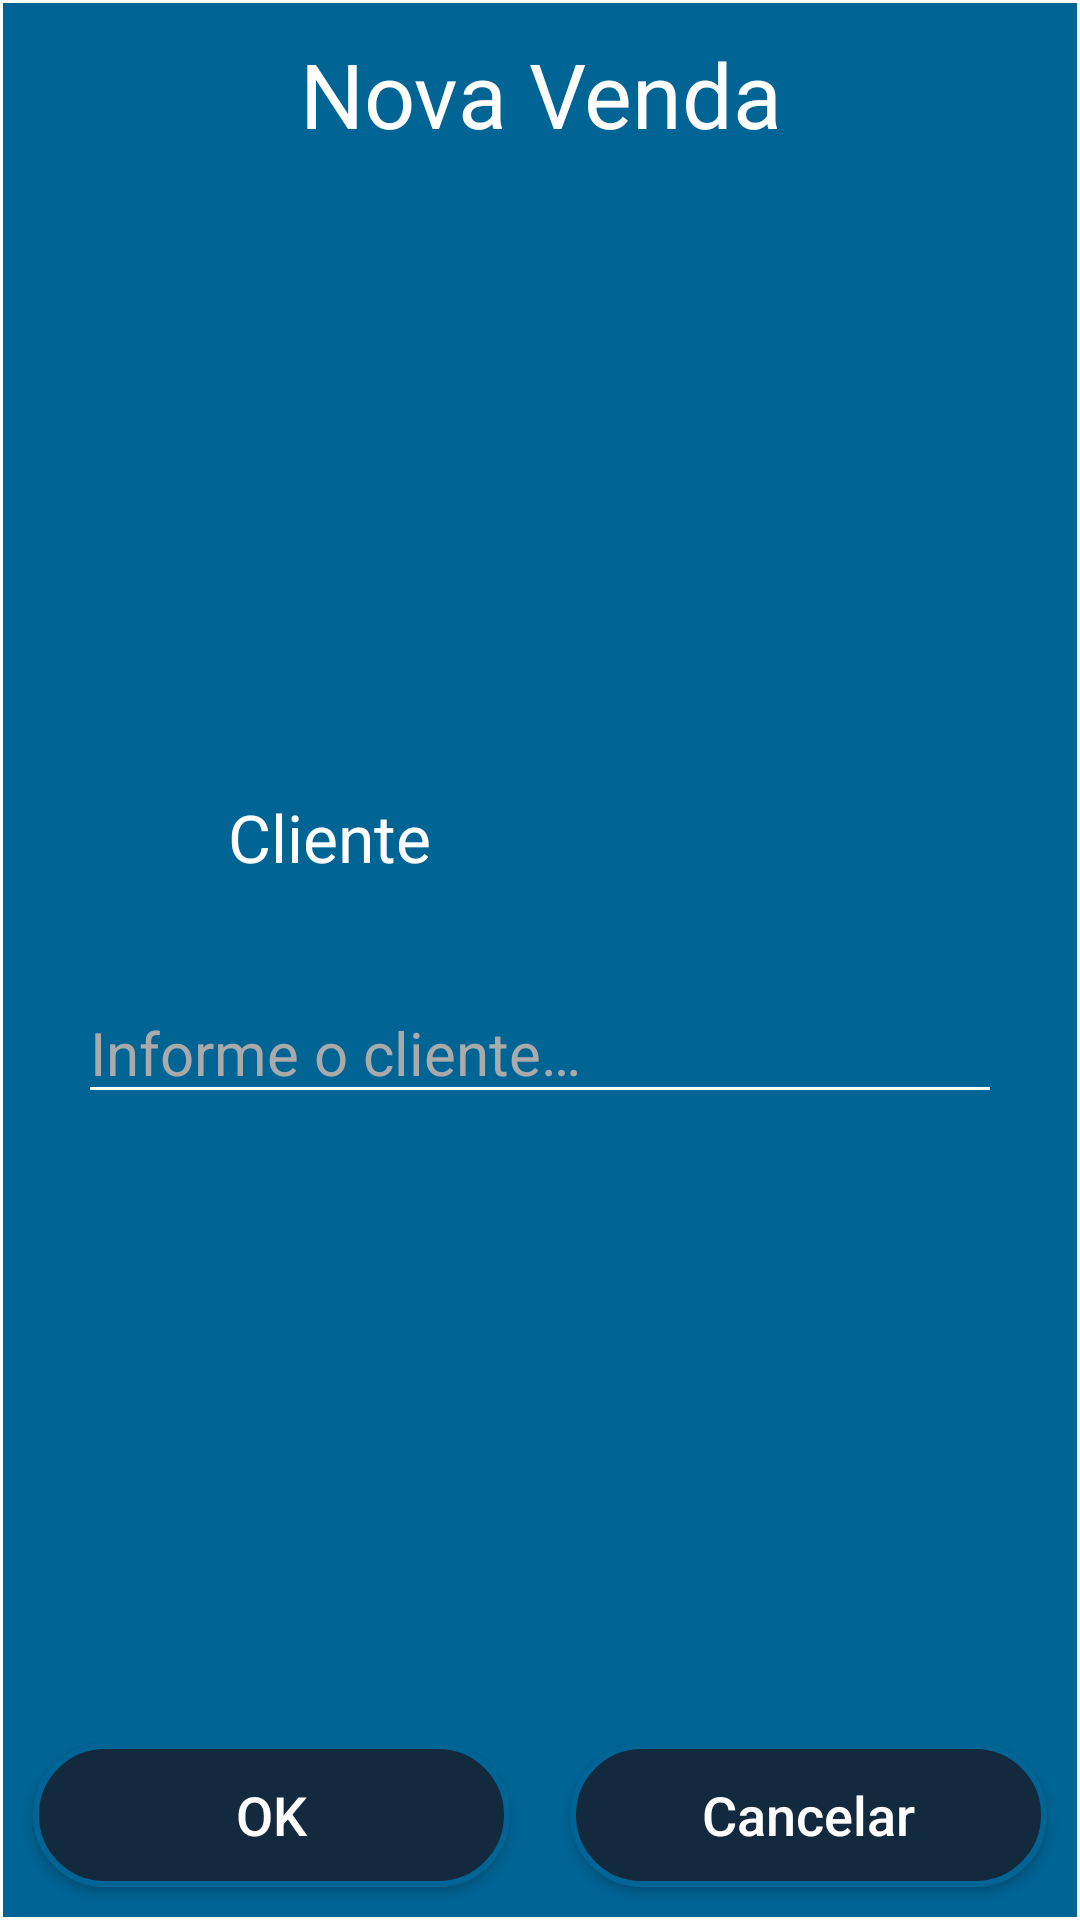

Produce the Android XML layout that renders to this screen, including the resource entries it uses.
<!-- AndroidManifest.xml: application theme Theme.VendaOMIE -->
<!-- res/layout/dialog_inform_client.xml -->
<?xml version="1.0" encoding="utf-8"?>
<androidx.constraintlayout.widget.ConstraintLayout xmlns:android="http://schemas.android.com/apk/res/android"
    xmlns:app="http://schemas.android.com/apk/res-auto"
    android:layout_width="300dp"
    android:layout_height="300dp"
    android:background="@color/white">

    <androidx.constraintlayout.widget.ConstraintLayout
        android:layout_width="match_parent"
        android:layout_height="match_parent"
        android:layout_margin="1dp"
        android:background="@color/blue"
        app:layout_constraintBottom_toBottomOf="parent"
        app:layout_constraintEnd_toEndOf="parent"
        app:layout_constraintStart_toStartOf="parent"
        app:layout_constraintTop_toTopOf="parent">

        <TextView
            android:id="@+id/tvDesc"
            android:layout_width="0dp"
            android:layout_height="wrap_content"
            android:layout_margin="10dp"
            android:ellipsize="end"
            android:gravity="center"
            android:maxLines="3"
            android:text="@string/page_sale_dialog_title"
            android:textColor="@color/white"
            android:textSize="30sp"
            app:layout_constraintEnd_toEndOf="parent"
            app:layout_constraintStart_toStartOf="parent"
            app:layout_constraintTop_toTopOf="parent" />

        <View
            android:id="@+id/boxItem"
            android:layout_width="match_parent"
            android:layout_height="140dp"
            android:layout_margin="10dp"
            app:layout_constraintBottom_toTopOf="@+id/btOk"
            app:layout_constraintEnd_toEndOf="parent"
            app:layout_constraintStart_toStartOf="parent"
            app:layout_constraintTop_toBottomOf="@+id/tvDesc" />

        <ImageView
            android:id="@+id/ivClient"
            android:layout_width="35dp"
            android:layout_height="35dp"
            android:layout_margin="15dp"
            android:importantForAccessibility="no"
            android:src="@drawable/ic_client"
            app:layout_constraintStart_toStartOf="@+id/boxItem"
            app:layout_constraintTop_toTopOf="@+id/boxItem"
            app:tint="@color/white" />

        <TextView
            android:id="@+id/tvClientLabel"
            android:layout_width="0dp"
            android:layout_height="wrap_content"
            android:layout_margin="15dp"
            android:text="@string/page_sale_dialog_client_label"
            android:textColor="@color/white"
            android:textSize="22sp"
            app:layout_constraintBottom_toBottomOf="@+id/ivClient"
            app:layout_constraintEnd_toEndOf="@+id/boxItem"
            app:layout_constraintStart_toEndOf="@+id/ivClient"
            app:layout_constraintTop_toTopOf="@+id/ivClient" />

        <EditText
            android:id="@+id/etClient"
            android:layout_width="0dp"
            android:layout_height="wrap_content"
            android:layout_margin="15dp"
            android:backgroundTint="@color/white"
            android:hint="@string/page_sale_dialog_client_hint"
            android:inputType="text"
            android:maxLength="100"
            android:maxLines="1"
            android:singleLine="true"
            android:textColor="@color/white"
            android:textColorHint="@android:color/darker_gray"
            android:textSize="20sp"
            app:layout_constraintBottom_toBottomOf="@+id/boxItem"
            app:layout_constraintEnd_toEndOf="@id/boxItem"
            app:layout_constraintStart_toStartOf="@id/boxItem" />

        <androidx.appcompat.widget.AppCompatButton
            android:id="@+id/btOk"
            android:layout_width="0dp"
            android:layout_height="wrap_content"
            android:layout_margin="10dp"
            android:background="@drawable/shape_button_blue"
            android:text="@string/page_sale_dialog_bt_ok"
            android:textAllCaps="false"
            android:textColor="@color/white"
            android:textSize="18sp"
            app:layout_constraintBottom_toBottomOf="parent"
            app:layout_constraintEnd_toStartOf="@+id/btCancel"
            app:layout_constraintStart_toStartOf="parent" />

        <androidx.appcompat.widget.AppCompatButton
            android:id="@+id/btCancel"
            android:layout_width="0dp"
            android:layout_height="wrap_content"
            android:layout_margin="10dp"
            android:background="@drawable/shape_button_blue"
            android:text="@string/page_sale_dialog_bt_cancel"
            android:textAllCaps="false"
            android:textColor="@color/white"
            android:textSize="18sp"
            app:layout_constraintBottom_toBottomOf="parent"
            app:layout_constraintEnd_toEndOf="parent"
            app:layout_constraintStart_toEndOf="@id/btOk" />

    </androidx.constraintlayout.widget.ConstraintLayout>
</androidx.constraintlayout.widget.ConstraintLayout>
<!-- resources referenced by this layout -->
<resources>
  <color name="blue">#006494</color>
  <color name="white">#FFFFFFFF</color>
  <!-- drawable shape_button_blue (drawable) -->
  <?xml version="1.0" encoding="utf-8"?>
  <shape xmlns:android="http://schemas.android.com/apk/res/android"
      android:shape="rectangle">
  
      <corners android:radius="60dp" />
  
      <solid android:color="@color/blue_dark" />
  
      <stroke
          android:width="2dp"
          android:color="@color/blue" />
  
      <padding
          android:bottom="0dp"
          android:left="10dp"
          android:right="10dp"
          android:top="0dp" />
  
  </shape>
  <string name="page_sale_dialog_bt_cancel">Cancelar</string>
  <string name="page_sale_dialog_bt_ok">OK</string>
  <string name="page_sale_dialog_client_hint">Informe o cliente…</string>
  <string name="page_sale_dialog_client_label">Cliente</string>
  <string name="page_sale_dialog_title">Nova Venda</string>
  <style name="Theme.VendaOMIE" parent="Base.Theme.VendaOMIE" />
  <color name="blue_dark">#13293D</color>
  <style name="Base.Theme.VendaOMIE" parent="Theme.Material3.DayNight.NoActionBar">
  
          
          <item name="colorPrimary">@color/blue</item>
          <item name="colorPrimaryVariant">@color/blue_dark</item>
          <item name="colorOnPrimary">@color/white</item>
          
          <item name="colorSecondary">@color/green</item>
          <item name="colorSecondaryVariant">@color/green_dark</item>
          <item name="colorOnSecondary">@color/black</item>
          
          <item name="android:statusBarColor" tools:targetApi="l">?attr/colorPrimaryVariant</item>
  
      </style>
  <color name="green">#6BBD07</color>
  <color name="green_dark">#1F7D35</color>
  <color name="black">#FF000000</color>
</resources>
